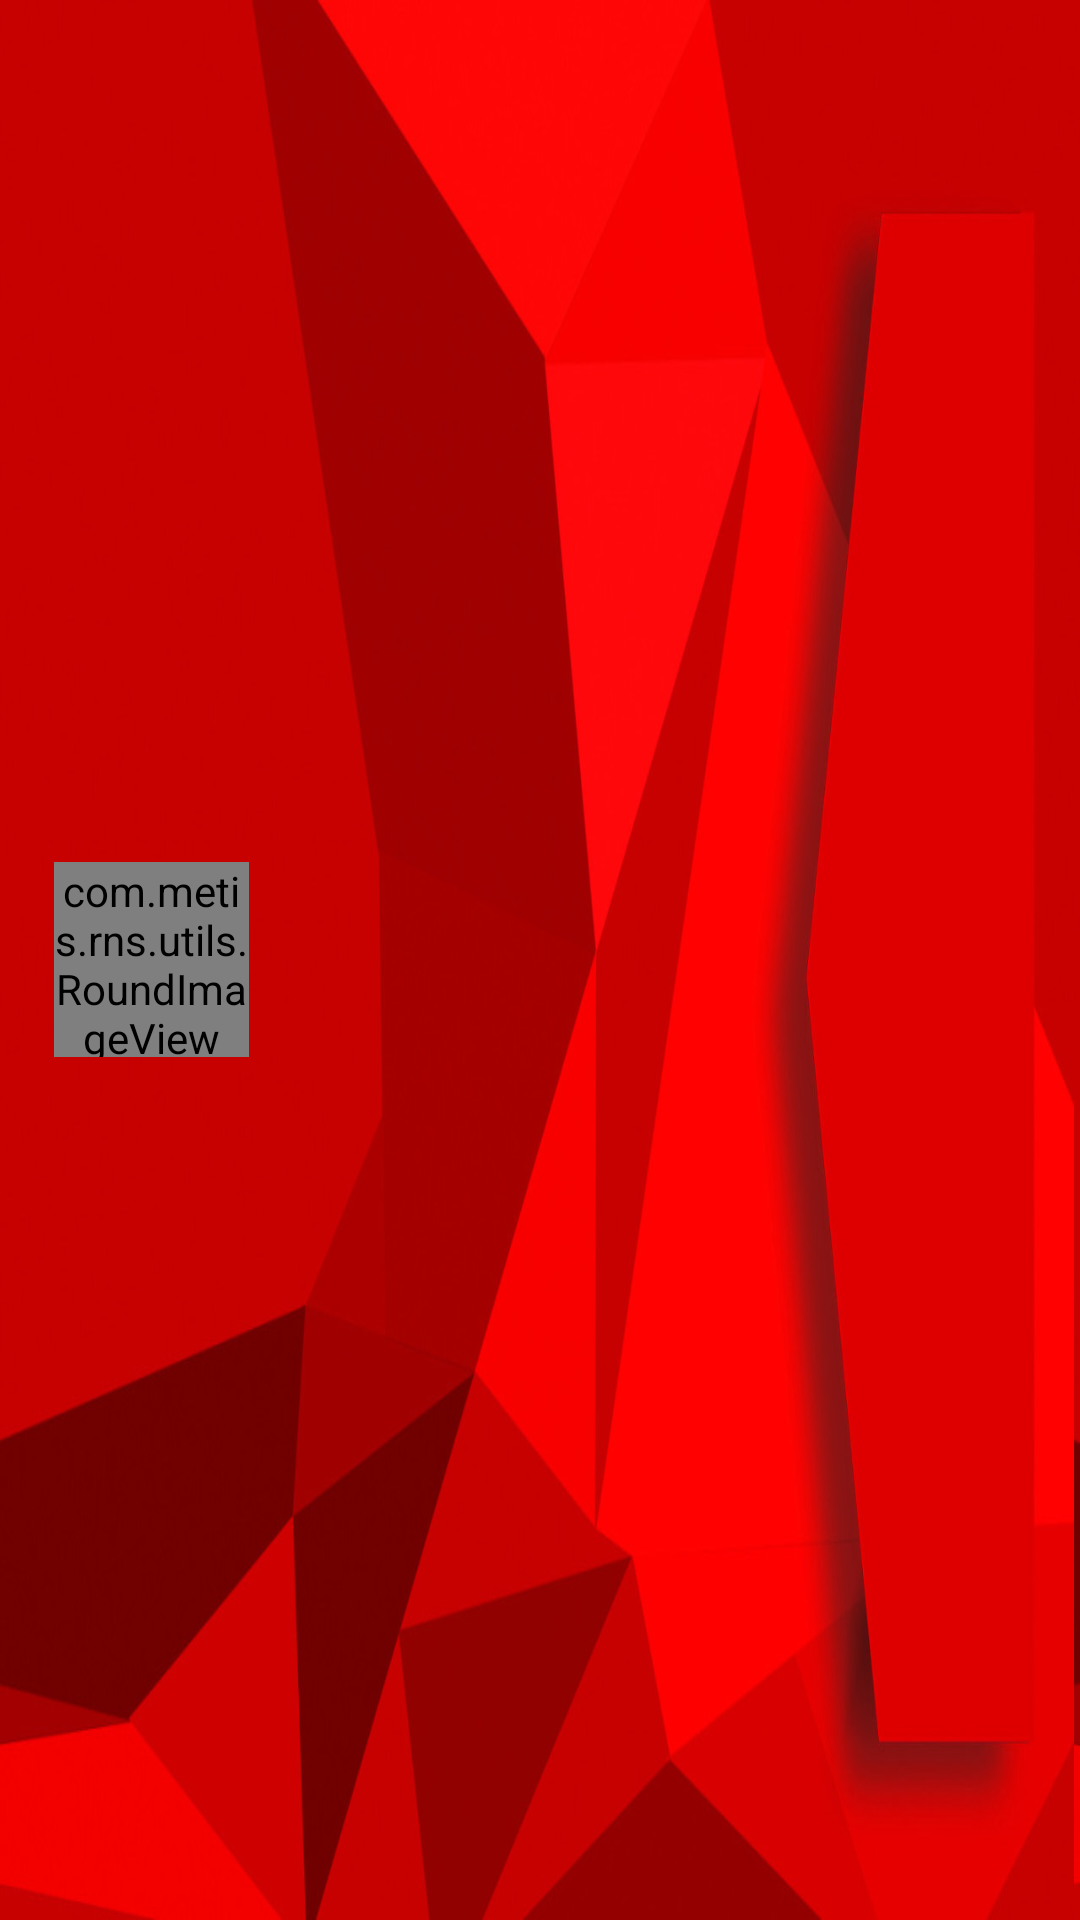

Produce the Android XML layout that renders to this screen, including the resource entries it uses.
<!-- AndroidManifest.xml: application theme AppTheme -->
<!-- res/layout/drawer_header.xml -->
<?xml version="1.0" encoding="utf-8"?>
<RelativeLayout xmlns:android="http://schemas.android.com/apk/res/android"
    android:layout_width="match_parent"
    android:layout_height="200dp"
    android:background="@mipmap/drawer_header_bg"
    android:clickable="true">

    <LinearLayout
        android:id="@+id/linearLayout"
        android:layout_width="match_parent"
        android:layout_height="wrap_content"
        android:layout_centerVertical="true"
        android:orientation="horizontal">

        <com.metis.rns.utils.RoundImageView
            android:id="@+id/drawer_header_person_img"
            android:layout_width="65dp"
            android:layout_height="65dp"
            android:layout_gravity="center"
            android:layout_marginLeft="18dp" />

        <TextView
            android:id="@+id/user_info_txt"
            android:layout_width="match_parent"
            android:layout_height="wrap_content"
            android:layout_alignParentLeft="true"
            android:layout_below="@+id/linearLayout"
            android:layout_gravity="center"
            android:paddingLeft="18dp"
            android:singleLine="true"
            android:textColor="#ffffff"
            android:textSize="30sp" />

    </LinearLayout>

</RelativeLayout>
<!-- resources referenced by this layout -->
<resources>
  <!-- mipmap drawer_header_bg: jpg bitmap (mipmap-hdpi, 83997 bytes) -->
  <style name="AppTheme" parent="Theme.AppCompat.Light.NoActionBar">
          <item name="android:actionBarStyle">@style/ActionBar</item>
      </style>
  <style name="ActionBar" parent="android:Widget.ActionBar">
          <item name="android:background">@color/actionbar_color</item>
          <item name="android:icon">@android:color/transparent</item>
          <item name="android:titleTextStyle">@style/ActionBar.TitleText</item>
      </style>
  <style name="ActionBar.TitleText" parent="android:TextAppearance.Holo.Widget.ActionBar.Title">
          <item name="android:textColor">@android:color/white</item>
          <item name="android:textSize">18sp</item>
      </style>
</resources>
